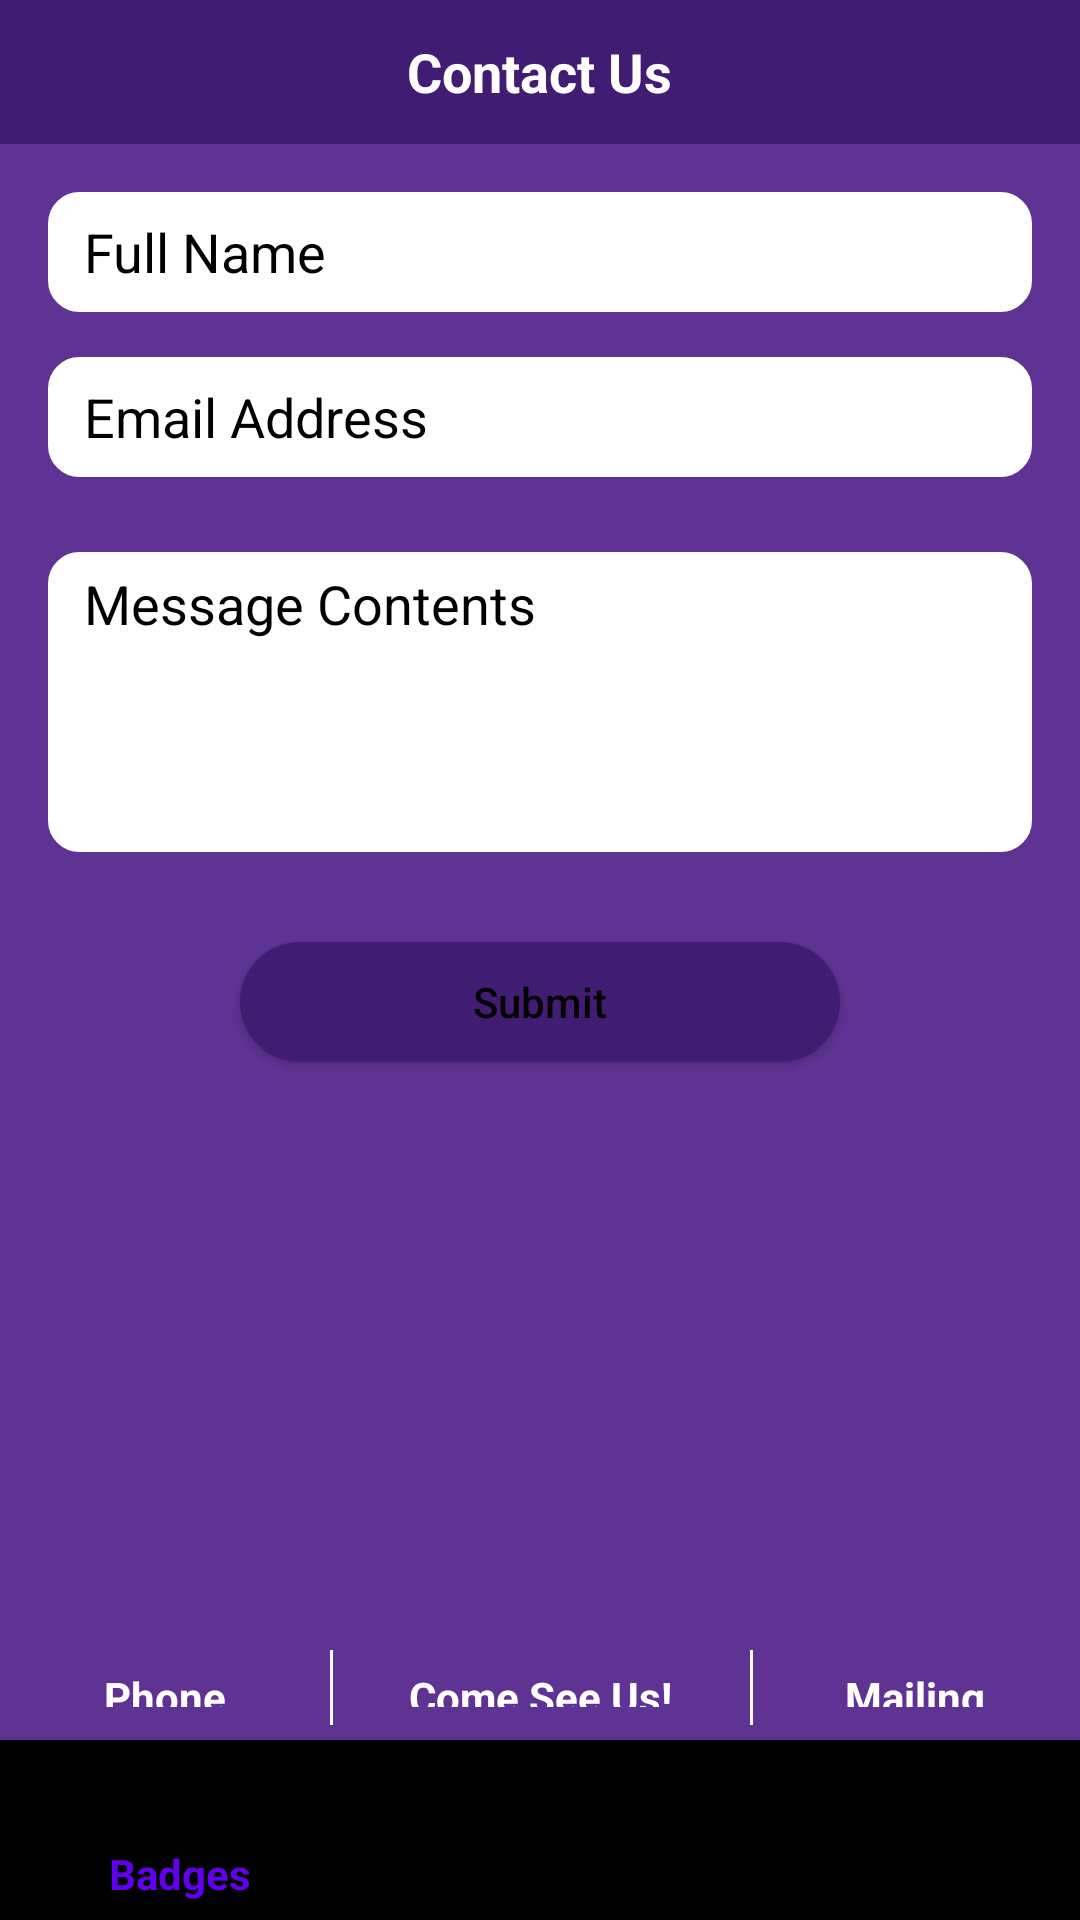

Android layout source for this screen:
<!-- AndroidManifest.xml: application theme Theme.LumberjackRewards -->
<!-- res/layout/contact_us.xml -->
<?xml version="1.0" encoding="utf-8"?>
<androidx.coordinatorlayout.widget.CoordinatorLayout
    android:id="@+id/myCoordinatorLayout"
    xmlns:android="http://schemas.android.com/apk/res/android"
    xmlns:app="http://schemas.android.com/apk/res-auto"
    android:layout_width="match_parent"
    android:layout_height="match_parent"
    tools:context=".ActivitySettings"
    xmlns:tools="http://schemas.android.com/tools">
    <RelativeLayout
        android:layout_width="match_parent"
        android:layout_height="match_parent"
        tools:context=".ContactUs" >
        
        <LinearLayout android:layout_width="match_parent"
            android:layout_height="wrap_content"
            android:orientation="horizontal">
            
            <LinearLayout
                android:id="@+id/textSizeNavBar"
                android:layout_width = "match_parent"
                android:layout_height="wrap_content"
                android:orientation="horizontal"
                >
                <RelativeLayout
                    android:layout_width = "match_parent"
                    android:layout_height="wrap_content"
                    android:background="@color/purple_401"
                    tools:ignore="UselessParent">

                    <ImageButton
                        style="@style/Widget.AppCompat.Button.Borderless"
                        android:src="@drawable/back_btn"
                        android:id="@+id/backButton"
                        android:layout_width="100dp"
                        android:layout_height="wrap_content"
                        android:visibility="visible"
                        android:textColor = "@color/white"
                        android:layout_marginStart="-10dp"
                        />

                    

                    <TextView
                        android:layout_width="wrap_content"
                        android:layout_height="wrap_content"
                        android:text="@string/contact_us"
                        android:layout_centerInParent = "true"
                        android:textColor = "@color/white"
                        android:textStyle= "bold"
                        android:textSize = "18sp"
                        android:visibility="visible"
                        />
                </RelativeLayout>
            </LinearLayout>
        </LinearLayout>

        <LinearLayout
            android:layout_width="match_parent"
            android:layout_marginTop="48dp"
            android:layout_height="match_parent"
            android:background="@color/purple_339"
            android:orientation="vertical"
            android:padding="16dp"
            >

            <EditText
                android:id="@+id/personName"
                android:layout_width="match_parent"
                android:layout_height="40dp"
                android:textColor = "@color/black"
                android:textSize = "18sp"
                android:visibility="visible"
                android:background="@drawable/custom_input"
                android:layout_marginBottom="15dp"
                android:inputType="textPersonName"
                android:text="@string/full_name"
                android:paddingStart="12dp"
                android:paddingEnd="12dp"
                android:backgroundTint="@color/white"
                android:selectAllOnFocus="true"/>

            <EditText
                android:id="@+id/contactEmail"
                android:layout_width="match_parent"
                android:layout_height="40dp"
                android:textColor = "@color/black"
                android:textSize = "18sp"
                android:visibility="visible"
                android:background="@drawable/custom_input"
                android:layout_marginBottom="15dp"
                android:inputType="textEmailAddress"
                android:selectAllOnFocus="true"
                android:text="@string/email"
                android:paddingStart="12dp"
                android:paddingEnd="12dp"
                android:backgroundTint="@color/white" />

            <EditText
                android:layout_width="fill_parent"
                android:layout_height="100dp"
                android:layout_marginBottom="10dp"
                android:layout_marginTop="10dp"
                android:background="@drawable/custom_input"
                android:paddingStart="12dp"
                android:paddingEnd="12dp"
                android:gravity="top"
                android:selectAllOnFocus="true"
                android:inputType="textMultiLine"
                android:singleLine="false"
                android:padding="5dp"
                android:textColor = "@color/black"
                android:text="@string/message_contents"
                android:backgroundTint="@color/white" />

            <androidx.appcompat.widget.AppCompatButton
                android:id="@+id/btnSubmit"
                android:layout_width="200dp"
                android:layout_height="40dp"
                android:layout_gravity="center"
                android:layout_marginTop="20dp"
                android:background="@drawable/round_back_secondary_200"
                android:paddingStart="30dp"
                android:paddingEnd="30dp"
                android:text="@string/submit"
                android:textAllCaps="false"
                android:textColor="@color/black" />
        </LinearLayout>

        
        <RelativeLayout
            android:orientation="horizontal"
            android:layout_height="120dp"
            android:layout_width="match_parent"
            android:background="@color/purple_339"
            android:layout_marginTop="550dp"
            android:layout_alignParentBottom="true"
            android:layout_marginBottom="65dp">
            <LinearLayout
                android:id="@+id/a"
                android:layout_height="match_parent"
                android:layout_width="145dp"
                android:orientation="vertical"
                android:layout_toLeftOf="@+id/come_see_us"
                android:padding="6dp">
                <TextView
                    android:textStyle="bold"
                    android:layout_width="match_parent"
                    android:layout_height="wrap_content"
                    android:text="@string/phone"
                    android:textAlignment="center"
                    android:textColor="@color/white">
                </TextView>
                <TextView
                    android:paddingTop="15dp"
                    android:layout_width="match_parent"
                    android:layout_height="wrap_content"
                    android:text="@string/_936_468_2508"
                    android:textAlignment="center"
                    android:textColor="@color/white"
                    >
                </TextView>
            </LinearLayout>

            <View
                android:layout_width="1dp"
                android:layout_height="560dp"
                android:background="@color/white"
                android:layout_toEndOf="@id/a" />

            <LinearLayout
                android:id="@+id/mailingAddress"
                android:layout_height="match_parent"
                android:layout_width="140dp"
                android:orientation="vertical"
                android:layout_toRightOf="@id/come_see_us"
                android:padding="6dp">
                <TextView
                    android:textStyle="bold"
                    android:layout_width="match_parent"
                    android:layout_height="wrap_content"
                    android:text="@string/mailing_address"
                    android:textAlignment="center"
                    android:textColor="@color/white">
                </TextView>
                <TextView
                    android:paddingTop="15dp"
                    android:layout_width="match_parent"
                    android:layout_height="wrap_content"
                    android:text="@string/p_o_box_13063_sfa_station_nacogdoches_texas_75962"
                    android:textAlignment="center"
                    android:textColor="@color/white">
                </TextView>
            </LinearLayout>

            <View
                android:layout_width="1dp"
                android:layout_height="560dp"
                android:background="@color/white"
                android:layout_toEndOf="@id/come_see_us"/>

            <LinearLayout
                android:id="@+id/come_see_us"
                android:layout_height="match_parent"
                android:layout_width="140dp"
                android:orientation="vertical"
                android:layout_centerHorizontal="true"
                android:padding="6dp">
                <TextView
                    android:textStyle="bold"
                    android:layout_width="match_parent"
                    android:layout_height="wrap_content"
                    android:text="@string/come_see_us"
                    android:textAlignment="center"
                    android:textColor="@color/white">
                </TextView>
                <TextView
                    android:paddingTop="15dp"
                    android:layout_width="match_parent"
                    android:layout_height="wrap_content"
                    android:text="@string/stem_building"
                    android:textAlignment="center"
                    android:textColor="@color/white">
                </TextView>
                <TextView
                    android:paddingTop="5dp"
                    android:layout_width="match_parent"
                    android:layout_height="wrap_content"
                    android:text="@string/suite_312"
                    android:textAlignment="center"
                    android:textColor="@color/white">
                </TextView>
            </LinearLayout>
        </RelativeLayout>
        <com.google.android.material.bottomnavigation.BottomNavigationView
            android:id="@+id/bottom_navigation"
            android:layout_width="match_parent"
            android:layout_height="60dp"
            android:layout_alignParentBottom="true"
            app:menu="@menu/bottom_nav_menu"/>
    </RelativeLayout>
</androidx.coordinatorlayout.widget.CoordinatorLayout>
<!-- resources referenced by this layout -->
<resources>
  <color name="black">#FF000000</color>
  <color name="purple_339">#FF5F3393</color>
  <color name="purple_401">#401C73</color>
  <color name="white">#FFFFFFFF</color>
  <!-- drawable custom_input (drawable) -->
  <?xml version="1.0" encoding="utf-8"?>
  <selector xmlns:android="http://schemas.android.com/apk/res/android">
      <item android:state_enabled="true" android:state_focused="true">
          <shape android:shape="rectangle">
              <colid android:color="#F3F3F3"/>
              <corners android:radius="10dp"/>
              <stroke android:color="@color/purple_401" android:width="1dp"/>
          </shape>
      </item>
      <item android:state_enabled="true">
          <shape android:shape="rectangle">
              <solid android:color="@android:color/white"/>
              <corners android:radius="10dp"/>
              <stroke android:color="@android:color/darker_gray" android:width="1dp"/>
          </shape>
      </item>
  </selector>
  <!-- drawable round_back_secondary_200 (drawable) -->
  <?xml version="1.0" encoding="utf-8"?>
  <shape xmlns:android="http://schemas.android.com/apk/res/android"
      android:shape ="rectangle">
      <solid android:color = "@color/secondary"/>
      <corners android:radius = "200dp" />
  </shape>
  <string name="_936_468_2508">936.468.2508</string>
  <string name="come_see_us">Come See Us!</string>
  <string name="contact_us">Contact Us</string>
  <string name="email">Email Address</string>
  <string name="full_name">Full Name</string>
  <string name="mailing_address">Mailing Address</string>
  <string name="message_contents">Message Contents</string>
  <string name="p_o_box_13063_sfa_station_nacogdoches_texas_75962">P.O. Box 13063, SFA Station Nacogdoches, Texas 75962</string>
  <string name="phone">Phone</string>
  <string name="stem_building">STEM Building</string>
  <string name="submit">Submit</string>
  <string name="suite_312">Suite 312</string>
  <style name="Theme.LumberjackRewards" parent="Theme.AppCompat.Light.NoActionBar">
          
          <item name="colorPrimary">@color/purple_500</item>
          <item name="colorPrimaryVariant">@color/purple_700</item>
          <item name="colorOnPrimary">@color/white</item>
          
          <item name="colorSecondary">@color/teal_200</item>
          <item name="colorSecondaryVariant">@color/teal_700</item>
          <item name="colorOnSecondary">@color/black</item>
          
          <item name="android:statusBarColor" tools:targetApi="l">?attr/colorPrimaryVariant</item>
          
      </style>
  <color name="secondary">#401C73</color>
  <color name="purple_500">#FF6200EE</color>
  <color name="purple_700">#FF3700B3</color>
  <color name="teal_200">#FF03DAC5</color>
  <color name="teal_700">#FF018786</color>
</resources>
